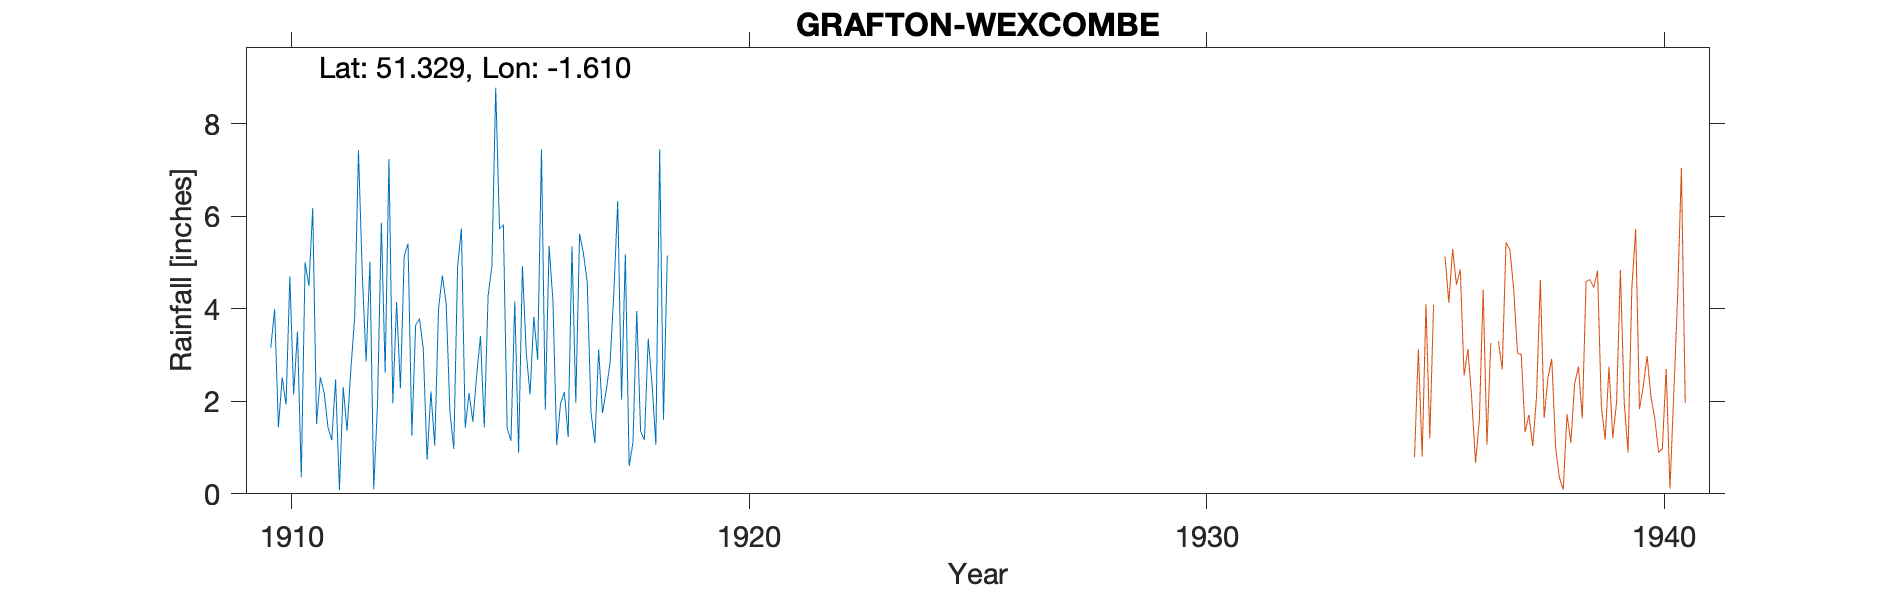

The table this chart was drawn from, first rows:
GRAFTON-WEXCOMBE, , , , , , , , , , 
Grid ref, SU273590, Long, -1.61, Lat, 51.33, Elevation, 570, ft, , 
Station no, 1528/3, , , , , , , , , 
, 1910, 1911, 1912, 1913, 1914, 1915, 1916, 1917, 1918, 1919
January, 3.16, 1.51, 4.75, 5.41, 0.97, 5.72, 1.82, 1.76, 3.95, 
February, 3.99, 2.52, 2.86, 1.26, 4.91, 5.82, 5.36, 1.1, 1.35, 
March, 1.44, 2.19, 5.01, 3.64, 5.73, 1.41, 4.18, 3.12, 1.17, 
April, 2.52, 1.44, 0.1, 3.79, 1.43, 1.15, 1.05, 1.75, 3.36, 
May, 1.93, 1.16, 1.96, 3.13, 2.18, 4.16, 1.95, 2.24, 2.38, 
June, 4.7, 2.47, 5.86, 0.74, 1.56, 0.89, 2.2, 2.84, 1.06, 
July, 2.15, 0.08, 2.62, 2.21, 2.56, 4.92, 1.23, 4.37, 7.45, 
August, 3.51, 2.31, 7.24, 1.04, 3.41, 3.06, 5.35, 6.33, 1.6, 
September, 0.36, 1.36, 1.96, 4, 1.44, 2.15, 1.97, 2.04, 5.15, 
October, 5, 2.69, 4.14, 4.72, 4.28, 3.83, 5.62, 5.18, , 
November, 4.5, 3.81, 2.28, 4.12, 4.92, 2.9, 5.2, 0.6, , 
December, 6.18, 7.43, 5.14, 1.75, 8.78, 7.45, 4.58, 1.11, , 
Total, 39.44, 28.97, 43.92, 35.81, 42.17, 43.46, 40.51, 32.44, , 
Snow estimates kept, , , , , , , , , , 
